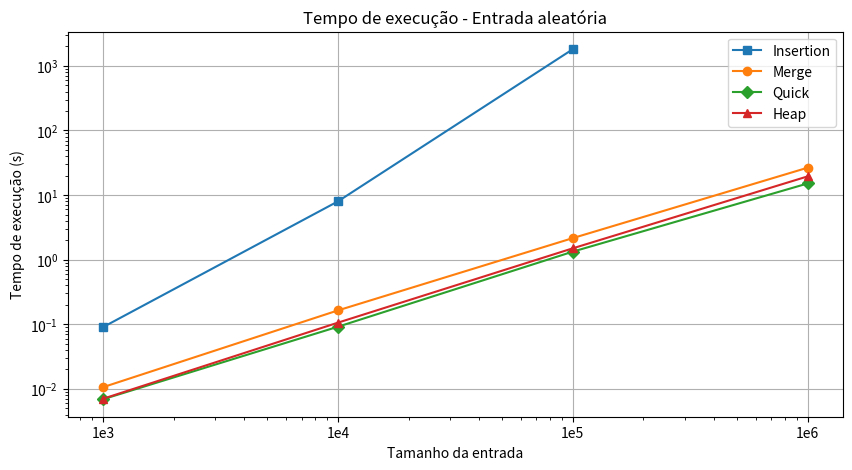
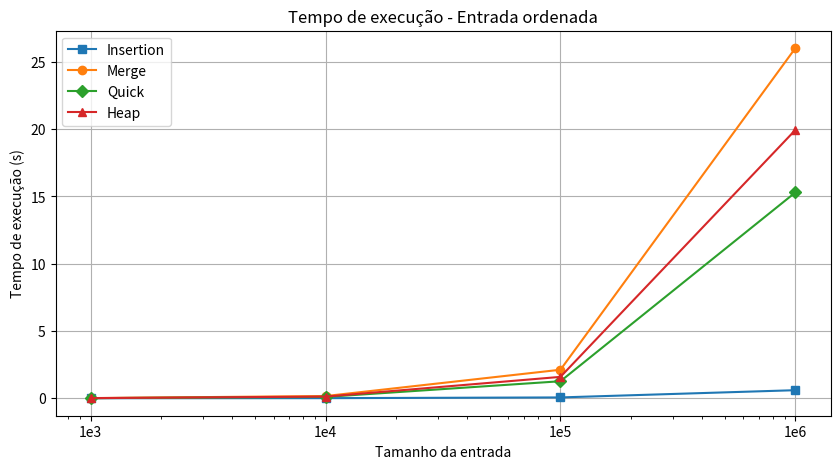
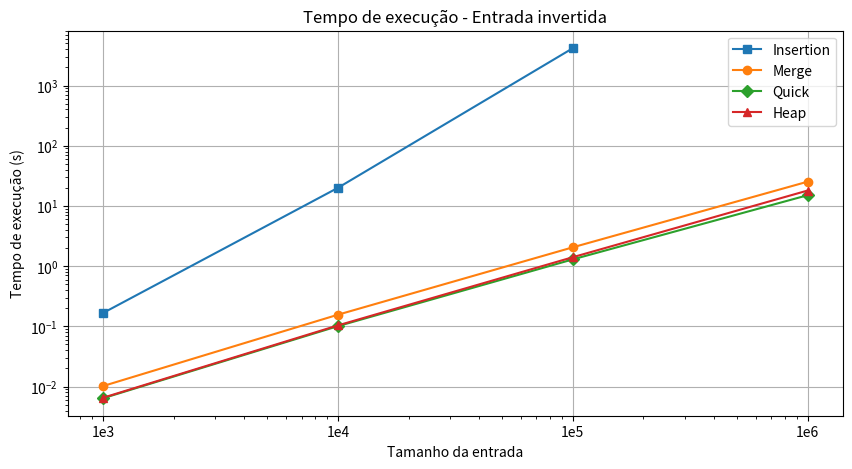
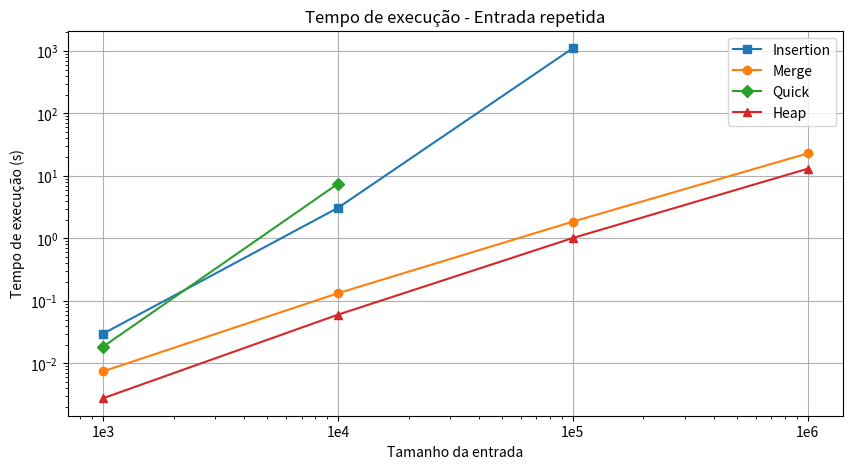

Recreate these plots in Python, in order.
import matplotlib.pyplot as plt

tamanhos_entrada = [1000, 10000, 100000, 1000000]

#tempo de execucao (aleatorio)
insertion_aleatorio = [0.090642, 7.997416, 1810.75249, None]
merge_aleatorio = [0.010649, 0.164204, 2.158827, 26.55476]
quick_aleatorio = [0.00693, 0.091784, 1.333012, 15.132496]
heap_aleatorio = [0.007054, 0.106124, 1.50106, 19.47927]

plt.figure(figsize=(10, 5))

plt.plot(tamanhos_entrada, insertion_aleatorio, label='Insertion', marker='s')
plt.plot(tamanhos_entrada, merge_aleatorio, label='Merge', marker='o')
plt.plot(tamanhos_entrada, quick_aleatorio, label='Quick', marker='D')
plt.plot(tamanhos_entrada, heap_aleatorio, label='Heap', marker='^')

plt.xscale('log')
plt.yscale('log')

plt.xticks(tamanhos_entrada, ['1e3', '1e4', '1e5', '1e6'])

plt.xlabel('Tamanho da entrada')
plt.ylabel('Tempo de execução (s)')
plt.title('Tempo de execução - Entrada aleatória')
plt.legend()
plt.grid(True)

plt.show()


#tempo de execucao (ordenado)
insertion_ordenado = [0.000496, 0.00599, 0.059592, 0.597006]
merge_ordenado = [0.010252, 0.162393, 2.118334, 26.025026]
quick_ordenado = [0.006216, 0.097778, 1.26296, 15.29898]
heap_ordenado = [0.007984, 0.121086, 1.587482, 19.942518]

plt.figure(figsize=(10, 5))

plt.plot(tamanhos_entrada, insertion_ordenado, label='Insertion', marker='s')
plt.plot(tamanhos_entrada, merge_ordenado, label='Merge', marker='o')
plt.plot(tamanhos_entrada, quick_ordenado, label='Quick', marker='D')
plt.plot(tamanhos_entrada, heap_ordenado, label='Heap', marker='^')

plt.xscale('log')

plt.xticks(tamanhos_entrada, ['1e3', '1e4', '1e5', '1e6'])

plt.xlabel('Tamanho da entrada')
plt.ylabel('Tempo de execução (s)')
plt.title('Tempo de execução - Entrada ordenada')
plt.legend()
plt.grid(True)

plt.show()


#tempo de execucao (invertido)
insertion_invertido = [0.166968, 19.994136, 4161.13717, None]
merge_invertido = [0.010214, 0.156198, 2.05454, 25.289852]
quick_invertido = [0.006408, 0.10092, 1.295532, 15.066548]
heap_invertido = [0.00653, 0.103792, 1.408082, 18.01554]

plt.figure(figsize=(10, 5))

plt.plot(tamanhos_entrada, insertion_invertido, label='Insertion', marker='s')
plt.plot(tamanhos_entrada, merge_invertido, label='Merge', marker='o')
plt.plot(tamanhos_entrada, quick_invertido, label='Quick', marker='D')
plt.plot(tamanhos_entrada, heap_invertido, label='Heap', marker='^')

plt.xscale('log')
plt.yscale('log')

plt.xticks(tamanhos_entrada, ['1e3', '1e4', '1e5', '1e6'])

plt.xlabel('Tamanho da entrada')
plt.ylabel('Tempo de execução (s)')
plt.title('Tempo de execução - Entrada invertida')
plt.legend()
plt.grid(True)

plt.show()


#tempo de execucao (repetido)
insertion_repetido = [0.029922, 3.0826, 1104.25276, None]
merge_repetido = [0.007462, 0.132854, 1.85738, 22.935144]
quick_repetido = [0.018552, 7.50069, None, None]
heap_repetido = [0.002776, 0.060236, 1.015872, 13.019494]

plt.figure(figsize=(10, 5))

plt.plot(tamanhos_entrada, insertion_repetido, label='Insertion', marker='s')
plt.plot(tamanhos_entrada, merge_repetido, label='Merge', marker='o')
plt.plot(tamanhos_entrada, quick_repetido, label='Quick', marker='D')
plt.plot(tamanhos_entrada, heap_repetido, label='Heap', marker='^')

plt.xscale('log')
plt.yscale('log')

plt.xticks(tamanhos_entrada, ['1e3', '1e4', '1e5', '1e6'])

plt.xlabel('Tamanho da entrada')
plt.ylabel('Tempo de execução (s)')
plt.title('Tempo de execução - Entrada repetida')
plt.legend()
plt.grid(True)

plt.show()
